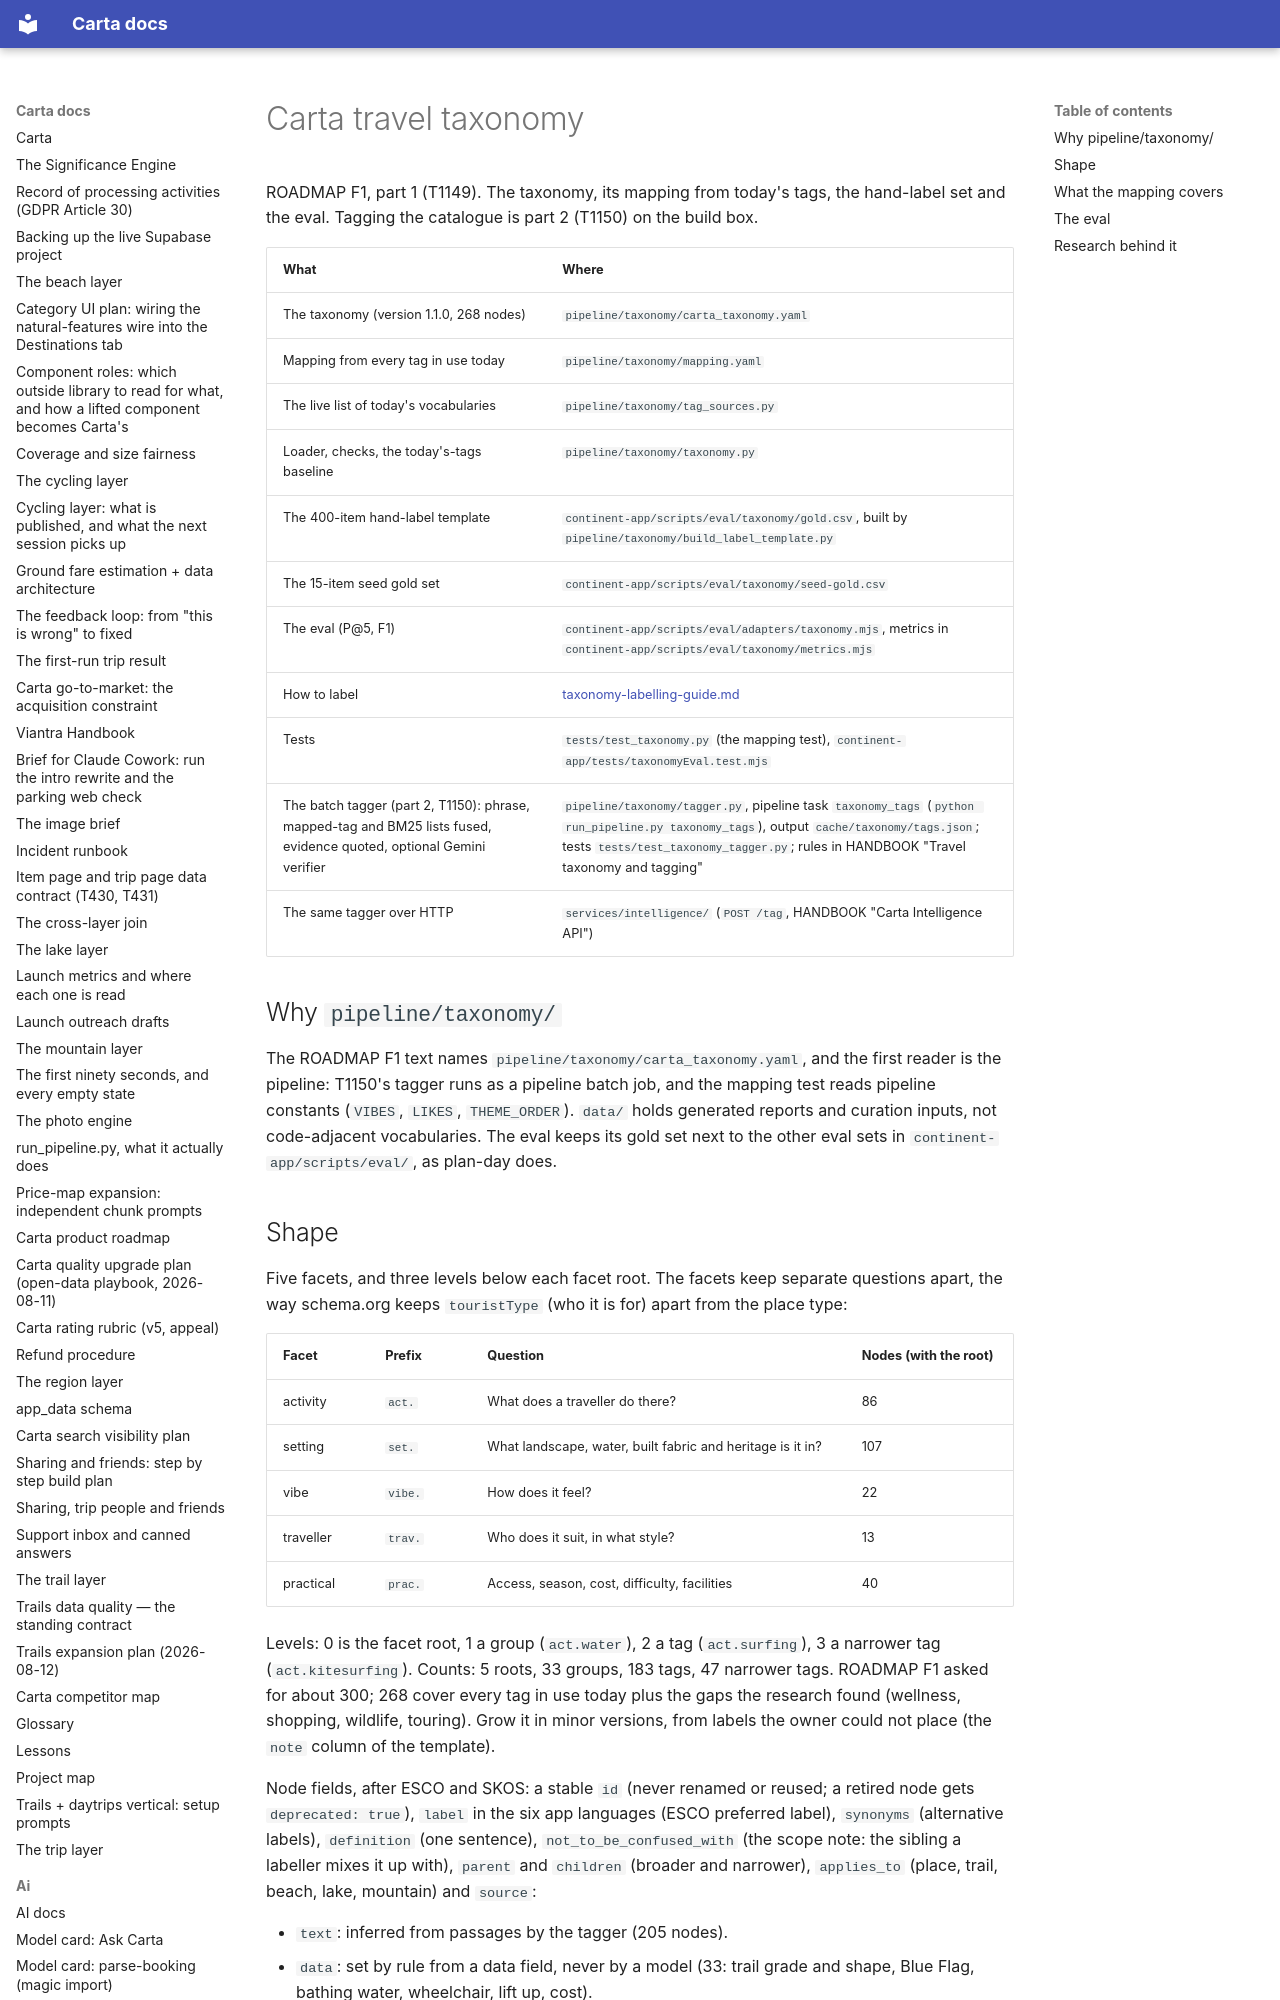

repository: basvn123/carta-travel-app · page: ai/taxonomy/index.html · generator: mkdocs

# Carta travel taxonomy

ROADMAP F1, part 1 (T1149). The taxonomy, its mapping from today's tags, the hand-label set and the eval. Tagging the catalogue is part 2 (T1150) on the build box.

| What | Where |
|---|---|
| The taxonomy (version 1.1.0, 268 nodes) | `pipeline/taxonomy/carta_taxonomy.yaml` |
| Mapping from every tag in use today | `pipeline/taxonomy/mapping.yaml` |
| The live list of today's vocabularies | `pipeline/taxonomy/tag_sources.py` |
| Loader, checks, the today's-tags baseline | `pipeline/taxonomy/taxonomy.py` |
| The 400-item hand-label template | `continent-app/scripts/eval/taxonomy/gold.csv`, built by `pipeline/taxonomy/build_label_template.py` |
| The 15-item seed gold set | `continent-app/scripts/eval/taxonomy/seed-gold.csv` |
| The eval (P@5, F1) | `continent-app/scripts/eval/adapters/taxonomy.mjs`, metrics in `continent-app/scripts/eval/taxonomy/metrics.mjs` |
| How to label | [taxonomy-labelling-guide.md](taxonomy-labelling-guide.md) |
| Tests | `tests/test_taxonomy.py` (the mapping test), `continent-app/tests/taxonomyEval.test.mjs` |
| The batch tagger (part 2, T1150): phrase, mapped-tag and BM25 lists fused, evidence quoted, optional Gemini verifier | `pipeline/taxonomy/tagger.py`, pipeline task `taxonomy_tags` (`python run_pipeline.py taxonomy_tags`), output `cache/taxonomy/tags.json`; tests `tests/test_taxonomy_tagger.py`; rules in HANDBOOK "Travel taxonomy and tagging" |
| The same tagger over HTTP | `services/intelligence/` (`POST /tag`, HANDBOOK "Carta Intelligence API") |

## Why `pipeline/taxonomy/`

The ROADMAP F1 text names `pipeline/taxonomy/carta_taxonomy.yaml`, and the first reader is the pipeline: T1150's tagger runs as a pipeline batch job, and the mapping test reads pipeline constants (`VIBES`, `LIKES`, `THEME_ORDER`). `data/` holds generated reports and curation inputs, not code-adjacent vocabularies. The eval keeps its gold set next to the other eval sets in `continent-app/scripts/eval/`, as plan-day does.
